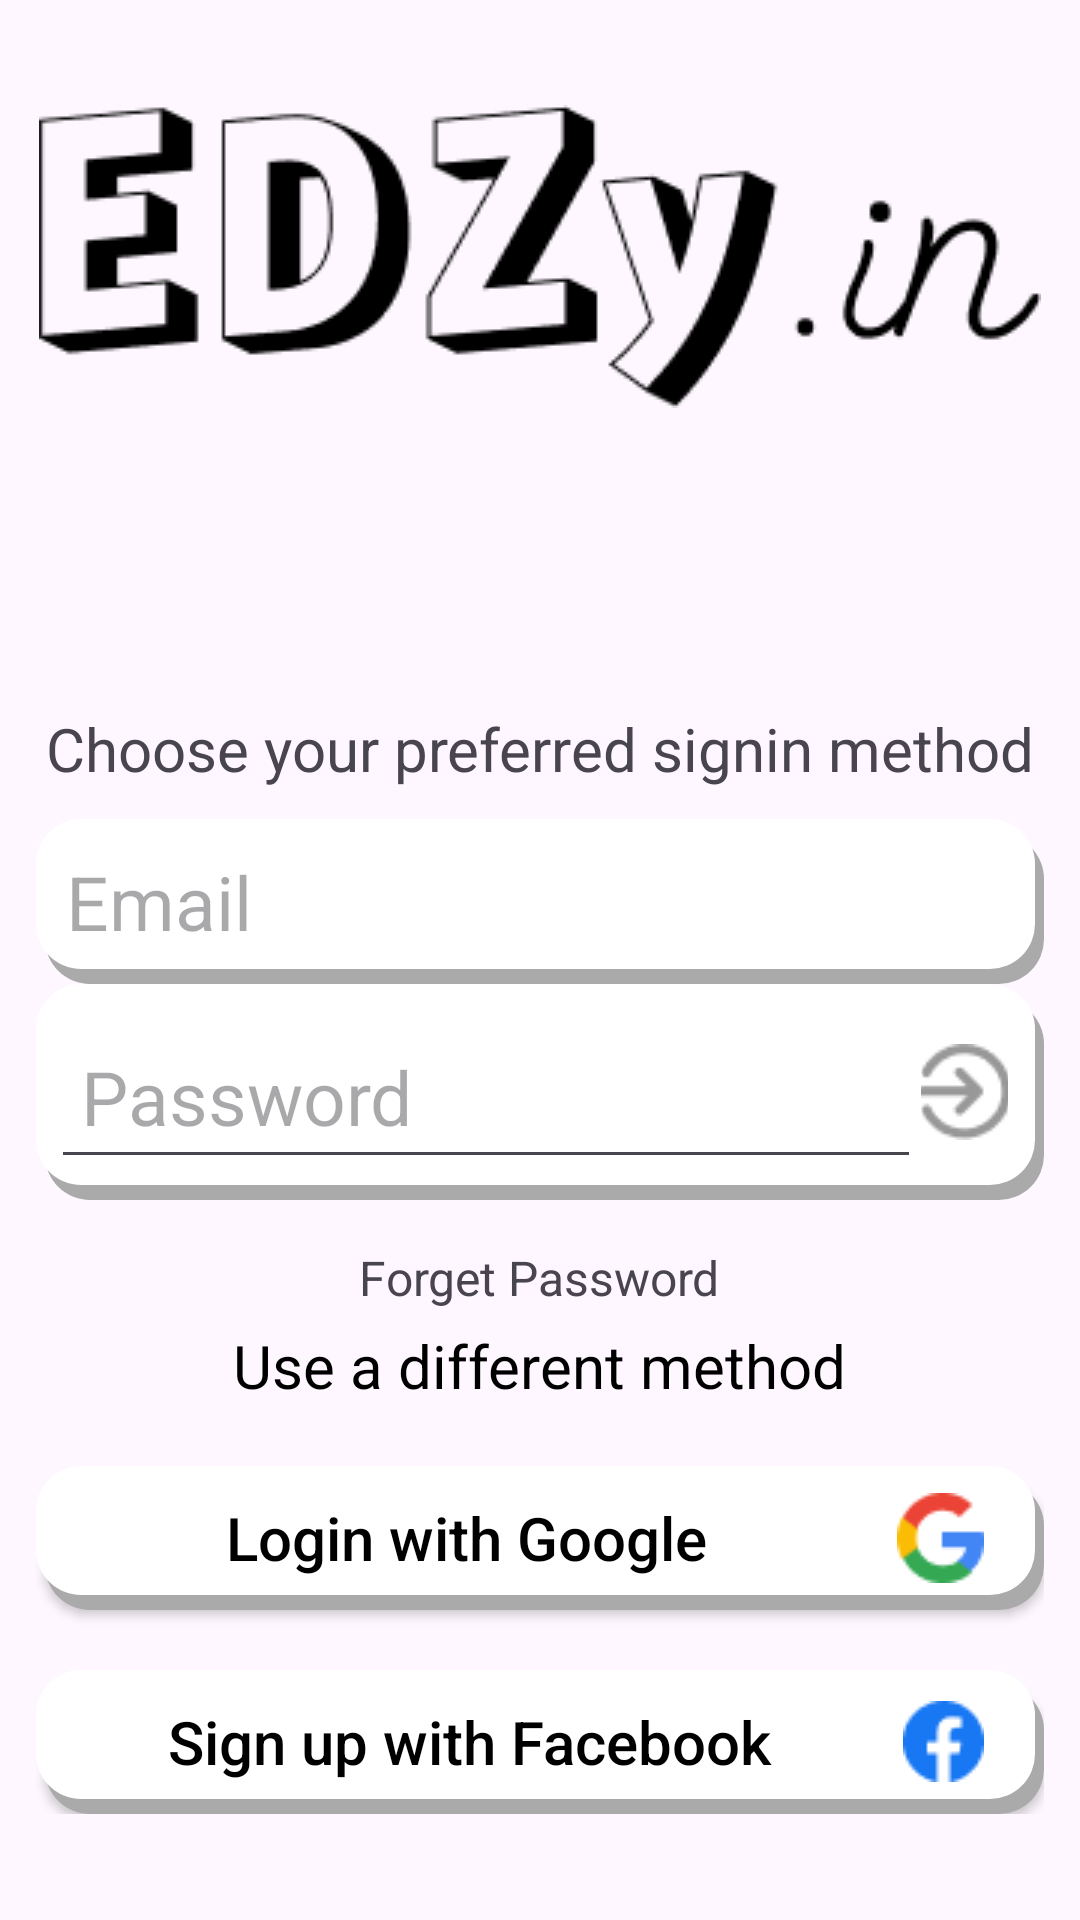

Write the Android layout XML for this screen, with the resource values it uses.
<!-- AndroidManifest.xml: application theme Theme.Edzy -->
<!-- res/layout/sign_up.xml -->
<?xml version="1.0" encoding="utf-8"?>
<LinearLayout xmlns:android="http://schemas.android.com/apk/res/android"
    android:layout_width="match_parent"
    android:layout_height="match_parent"
    android:gravity="center">
    <LinearLayout
        android:layout_width="wrap_content"
        android:layout_height="wrap_content"
        android:orientation="vertical"
        android:gravity="center">
        <ImageView
            android:layout_width="336dp"
            android:layout_height="wrap_content"
            android:src="@drawable/main_logo"/>
        <TextView
            android:layout_marginTop="100dp"
            android:layout_width="wrap_content"
            android:layout_height="wrap_content"
            android:textSize="20dp"
            android:text="Choose your preferred signin method"/>
        <com.google.android.material.textfield.TextInputEditText
            android:layout_width="match_parent"
            android:padding="10dp"
            android:layout_height="55dp"
            android:hint="Email"
            android:textSize="25dp"
            android:background="@drawable/shadow_btn"
            android:layout_marginTop="10dp"
            />
        <LinearLayout
            android:layout_width="match_parent"
            android:layout_height="wrap_content"
            android:background="@drawable/shadow_btn"
            android:paddingLeft="5dp"
            android:paddingRight="7dp"
            android:paddingBottom="7dp"
            >
            <com.google.android.material.textfield.TextInputEditText
                android:layout_width="290dp"
                android:padding="10dp"
                android:layout_height="55dp"
                android:hint="Password"
                android:textSize="25dp"
                android:inputType="textPassword"
                android:layout_marginTop="10dp"
                />
            <ImageButton
                android:id="@+id/login_img_btn"
                android:layout_width="wrap_content"
                android:layout_height="wrap_content"
                android:src="@drawable/clip_login"
                android:layout_marginRight="5dp"
                android:backgroundTint="@color/white"
                android:layout_marginTop="10dp"
                />
        </LinearLayout>
        <TextView
            android:layout_width="wrap_content"
            android:layout_height="wrap_content"
            android:text="Forget Password"
            android:textSize="16dp"
            android:layout_marginTop="15dp"/>
        <TextView
            android:layout_width="wrap_content"
            android:layout_height="wrap_content"
            android:text="Use a different method"
            android:textSize="20dp"
            android:textColor="@color/black"
            android:layout_marginTop="5dp"/>
        <androidx.appcompat.widget.AppCompatButton
            android:id="@+id/gmail_login_btn"
            android:layout_marginTop="20dp"
            android:paddingRight="20dp"
            android:layout_width="match_parent"
            android:layout_height="match_parent"
            android:drawableEnd="@drawable/google_logo"
            android:text="Login with Google"
            android:textColor="@color/black"
            android:textSize="20dp"
            android:background="@drawable/shadow_btn"
            android:textAllCaps="false"

            />
        <androidx.appcompat.widget.AppCompatButton
            android:id="@+id/facebook_login_btn"
            android:layout_marginTop="20dp"
            android:paddingRight="20dp"
            android:layout_width="match_parent"
            android:layout_height="match_parent"
            android:drawableEnd="@drawable/fb_icon"
            android:text="Sign up with Facebook"
            android:textColor="@color/black"
            android:textSize="20dp"
            android:background="@drawable/shadow_btn"
            android:textAllCaps="false"
            />

    </LinearLayout>
</LinearLayout>
<!-- resources referenced by this layout -->
<resources>
  <!-- drawable clip_login: png bitmap (drawable, 935 bytes) -->
  <!-- drawable fb_icon: png bitmap (drawable, 726 bytes) -->
  <!-- drawable google_logo: png bitmap (drawable, 948 bytes) -->
  <!-- drawable main_logo: png bitmap (drawable, 5374 bytes) -->
  <!-- drawable shadow_btn (drawable) -->
  <?xml version="1.0" encoding="utf-8"?>
  <layer-list xmlns:android="http://schemas.android.com/apk/res/android">
      
      <item android:left="3dp" android:top="5dp">
          <shape>
              <solid android:color="@android:color/darker_gray" />
              <corners android:radius="15dp" />
  
          </shape>
      </item>
      
      <item android:bottom="5dp" android:right="3dp">
          <shape>
              <solid android:color="@android:color/white" />
              <corners android:radius="15dp" />
          </shape>
      </item>
  </layer-list>
  <style name="Theme.Edzy" parent="Base.Theme.Edzy" />
  <style name="Base.Theme.Edzy" parent="Theme.Material3.DayNight.NoActionBar">
          
          
      </style>
  <!-- not gathered from this repository: default colours our renderer supplied (Android Studio template values) -->
  <color name="black">#FF000000</color>
  <color name="white">#FFFFFFFF</color>
</resources>
